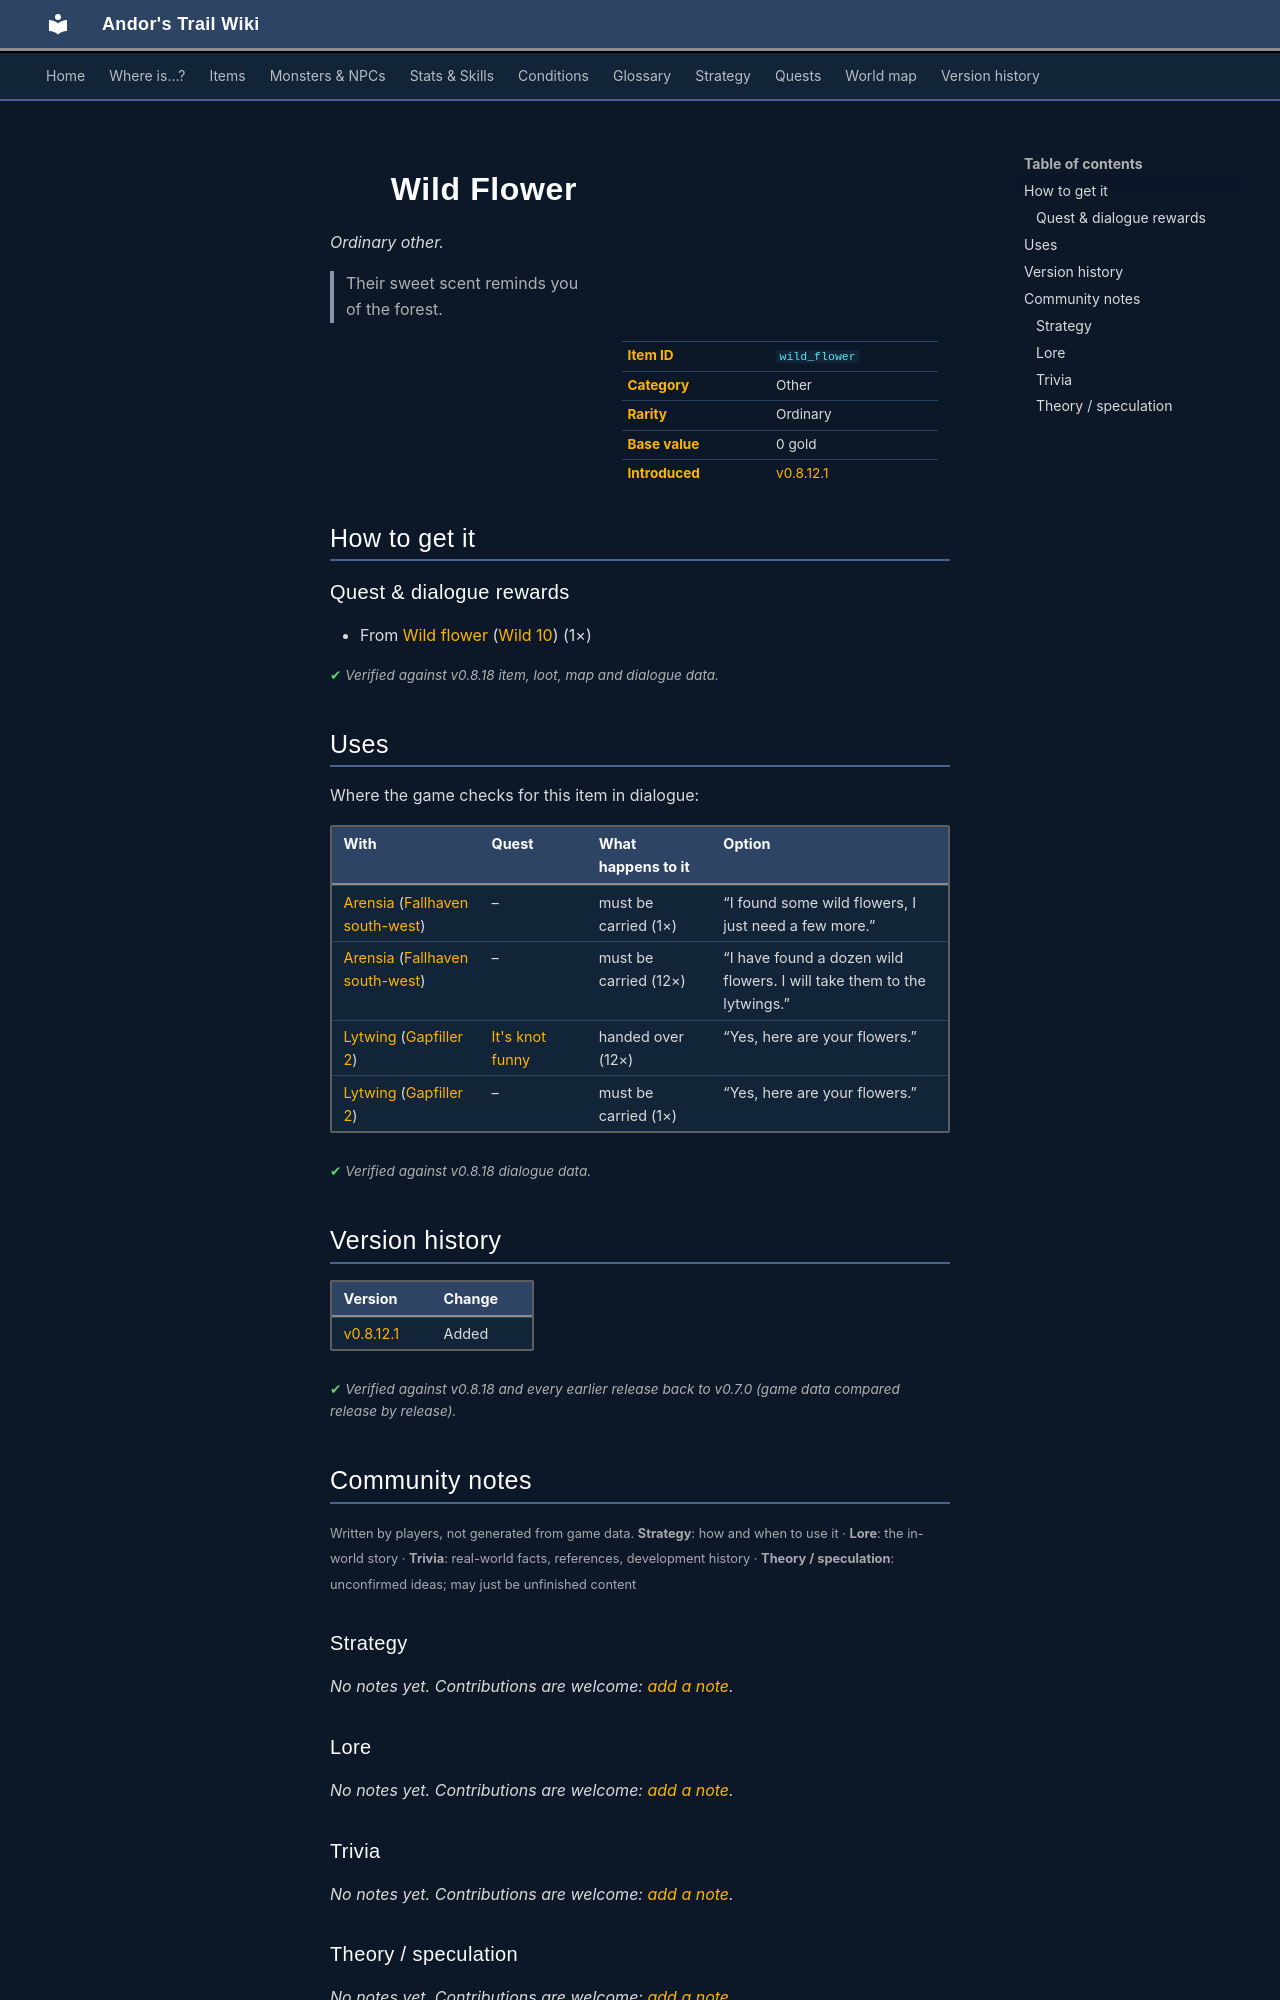

repository: asdfghjkl628/Andor-s-Trail-Wikiiii · page: items/wild_flower/index.html · generator: mkdocs

---
description: "Wild Flower is a ordinary other in Andor's Trail. How to get it: quests and dialogue. Their sweet scent reminds you of the forest."
---

# ![](../assets/icons/items/items_japozero_547.png){ .sprite } Wild Flower

*Ordinary other.*

<div class="infobox" markdown>

<p class="ib-img"><img class="sprite" src="../../assets/icons/items/items_japozero_547.png" alt=""></p>

| | |
|---|---|
| **Item ID** | `wild_flower` |
| **Category** | Other |
| **Rarity** | Ordinary |
| **Base value** | 0 gold |
| **Introduced** | [v0.8.12.1](../versions/0.8.12.1.md) |

</div>

> Their sweet scent reminds you of the forest.

## How to get it

### Quest & dialogue rewards

- From [Wild flower](../monsters/wild_flower.md) ([Wild 10](../maps/wild10.md)) (1×)


<p class="verified">Verified against v0.8.18 item, loot, map and dialogue data.</p>

## Uses

Where the game checks for this item in dialogue:

| With | Quest | What happens to it | Option |
|---|---|---|---|
| [Arensia](../monsters/arensia.md) ([Fallhaven south-west](../maps/fallhaven_sw.md)) | – | must be carried (1×) | “I found some wild flowers, I just need a few more.” |
| [Arensia](../monsters/arensia.md) ([Fallhaven south-west](../maps/fallhaven_sw.md)) | – | must be carried (12×) | “I have found a dozen wild flowers. I will take them to the lytwings.” |
| [Lytwing](../monsters/lytwing_fallhaven.md) ([Gapfiller 2](../maps/gapfiller2.md)) | [It's knot funny](../quests/fallhaven_lytwings.md#stage-41) | handed over (12×) | “Yes, here are your flowers.” |
| [Lytwing](../monsters/lytwing_fallhaven.md) ([Gapfiller 2](../maps/gapfiller2.md)) | – | must be carried (1×) | “Yes, here are your flowers.” |

<p class="verified">Verified against v0.8.18 dialogue data.</p>


## Version history

| Version | Change |
|---|---|
| [v0.8.12.1](../versions/0.8.12.1.md) | Added |

<p class="verified">Verified against v0.8.18 and every earlier release back to v0.7.0 (game data compared release by release).</p>


## Community notes

<small>Written by players, not generated from game data. **Strategy**: how and when to use it · **Lore**: the in-world story · **Trivia**: real-world facts, references, development history · **Theory / speculation**: unconfirmed ideas; may just be unfinished content</small>

### Strategy

*No notes yet. Contributions are welcome: [add a note](https://github.com/asdfghjkl628/Andor-s-Trail-Wikiiii/new/main/notes/items?filename=wild_flower.md&value=%23%23%20Strategy%0A%0A%3C%21--%20how%20and%20when%20to%20use%20it%20--%3E%0A%0A%23%23%20Lore%0A%0A%3C%21--%20the%20in-world%20story%20--%3E%0A%0A%23%23%20Trivia%0A%0A%3C%21--%20real-world%20facts%2C%20references%2C%20development%20history%20--%3E%0A%0A%23%23%20Theory%20/%20speculation%0A%0A%3C%21--%20unconfirmed%20ideas%3B%20may%20just%20be%20unfinished%20content%20--%3E%0A).*

### Lore

*No notes yet. Contributions are welcome: [add a note](https://github.com/asdfghjkl628/Andor-s-Trail-Wikiiii/new/main/notes/items?filename=wild_flower.md&value=%23%23%20Strategy%0A%0A%3C%21--%20how%20and%20when%20to%20use%20it%20--%3E%0A%0A%23%23%20Lore%0A%0A%3C%21--%20the%20in-world%20story%20--%3E%0A%0A%23%23%20Trivia%0A%0A%3C%21--%20real-world%20facts%2C%20references%2C%20development%20history%20--%3E%0A%0A%23%23%20Theory%20/%20speculation%0A%0A%3C%21--%20unconfirmed%20ideas%3B%20may%20just%20be%20unfinished%20content%20--%3E%0A).*

### Trivia

*No notes yet. Contributions are welcome: [add a note](https://github.com/asdfghjkl628/Andor-s-Trail-Wikiiii/new/main/notes/items?filename=wild_flower.md&value=%23%23%20Strategy%0A%0A%3C%21--%20how%20and%20when%20to%20use%20it%20--%3E%0A%0A%23%23%20Lore%0A%0A%3C%21--%20the%20in-world%20story%20--%3E%0A%0A%23%23%20Trivia%0A%0A%3C%21--%20real-world%20facts%2C%20references%2C%20development%20history%20--%3E%0A%0A%23%23%20Theory%20/%20speculation%0A%0A%3C%21--%20unconfirmed%20ideas%3B%20may%20just%20be%20unfinished%20content%20--%3E%0A).*
